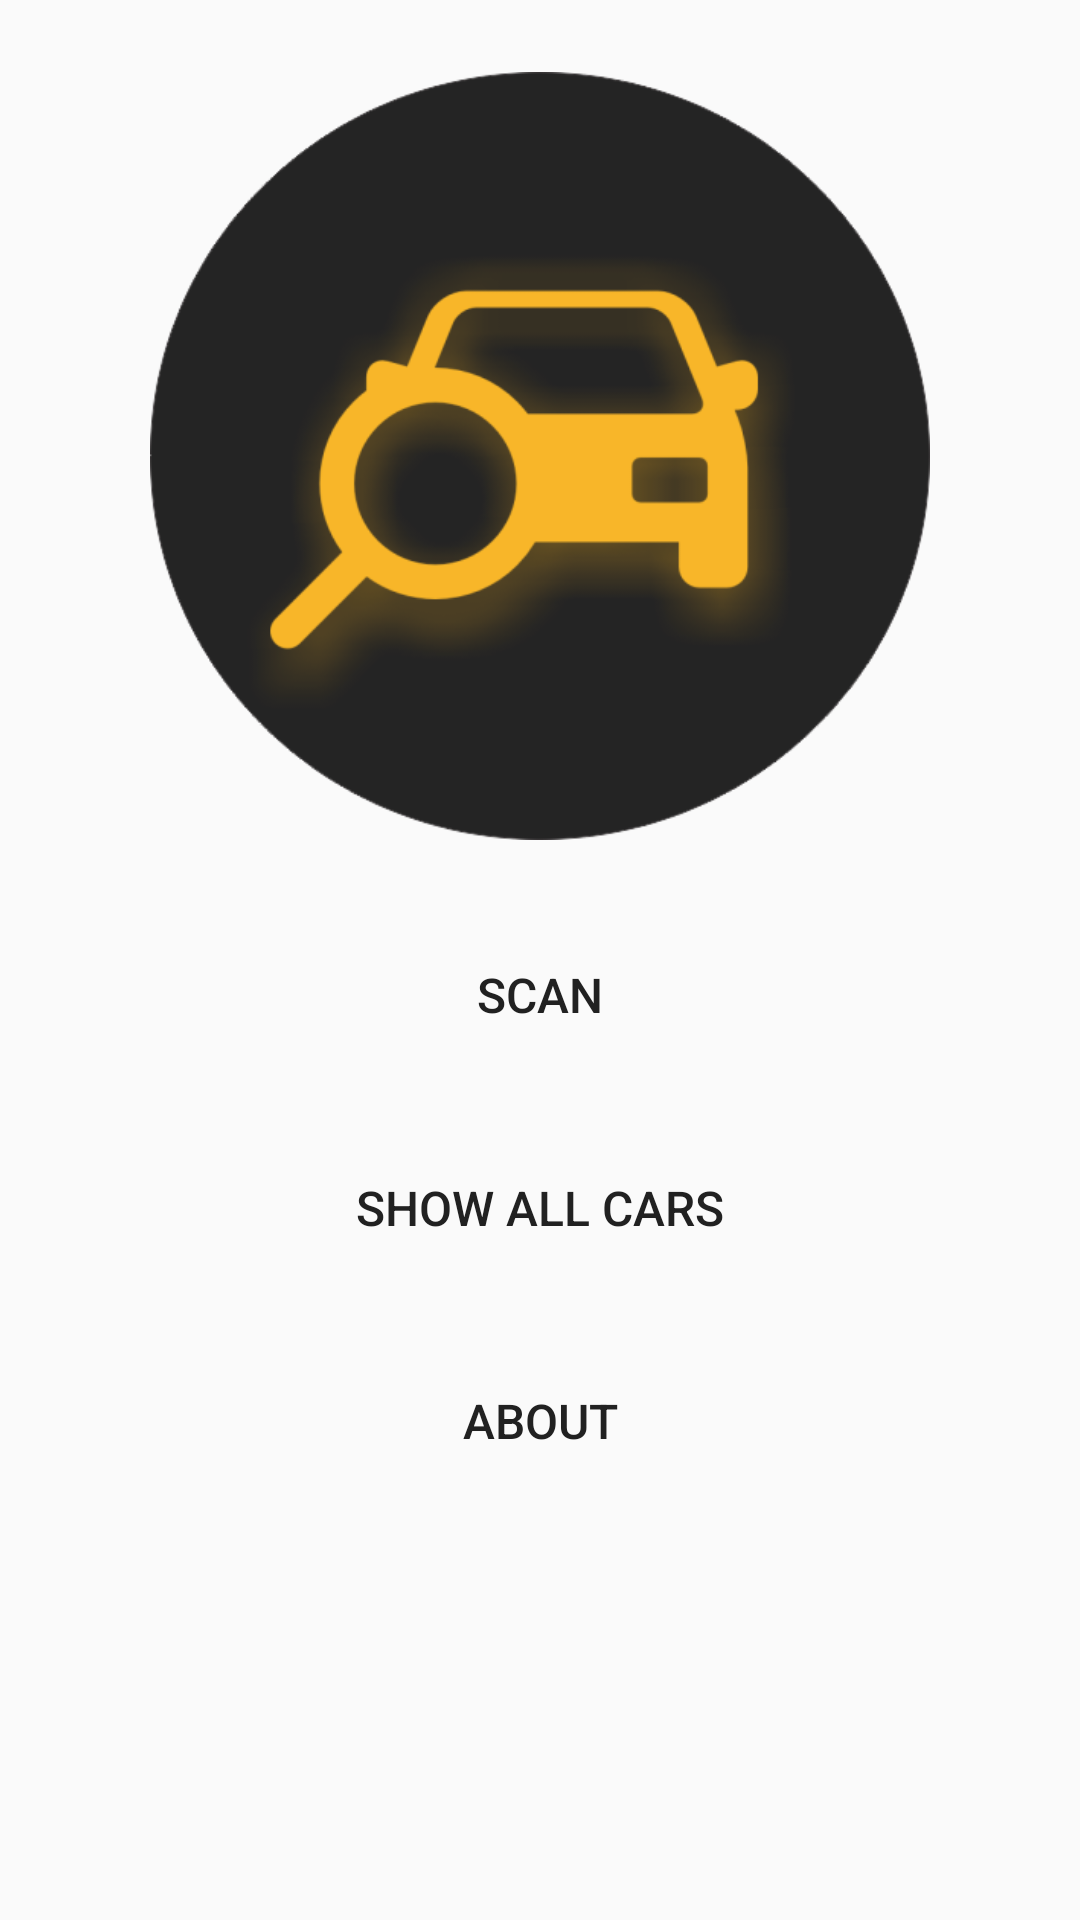

Layout XML and referenced resources for this Android screen:
<!-- AndroidManifest.xml: application theme AppTheme -->
<!-- res/layout/activity_main.xml -->
<ScrollView xmlns:android="http://schemas.android.com/apk/res/android"
    xmlns:tools="http://schemas.android.com/tools"
    android:layout_width="match_parent"
    android:layout_height="match_parent">

    <LinearLayout
        android:layout_width="match_parent"
        android:layout_height="0dp"
        android:gravity="center_horizontal"
        android:orientation="vertical"
        android:padding="8dp"
        tools:context=".activities.CarDetectorActivity">

        <ImageView
            android:id="@+id/ivImage"
            android:layout_width="match_parent"
            android:layout_height="256dp"
            android:layout_margin="16dp"
            android:src="@drawable/ic_launcher" />


        <Button
            android:id="@+id/bScan"
            style="@style/BaseButton"
            android:layout_width="match_parent"
            android:layout_height="55dp"
            android:layout_gravity="center"
            android:layout_margin="8dp"
            android:layout_marginTop="20dp"
            android:text="@string/scan" />

        <Button
            android:id="@+id/bAll"
            style="@style/BaseButton"
            android:layout_width="match_parent"
            android:layout_height="55dp"
            android:layout_gravity="center"
            android:layout_margin="8dp"
            android:layout_marginTop="20dp"
            android:text="@string/show_all_cars" />

        <Button
            android:id="@+id/bAbout"
            style="@style/BaseButton"
            android:layout_width="match_parent"
            android:layout_height="55dp"
            android:layout_gravity="center"
            android:layout_margin="8dp"
            android:text="@string/about" />

    </LinearLayout>

</ScrollView>
<!-- resources referenced by this layout -->
<resources>
  <!-- drawable ic_launcher: png bitmap (drawable, 53695 bytes) -->
  <string name="about">About</string>
  <string name="scan">Scan</string>
  <string name="show_all_cars">SHOW ALL CARS</string>
  <style name="BaseButton" parent="Widget.AppCompat.Button">
          <item name="android:gravity">center_vertical|center_horizontal</item>
          <item name="android:textSize">16sp</item>
          <item name="android:background">@drawable/button_state</item>
          <item name="android:textColor">@color/colorPrimary</item>
      </style>
  <style name="AppTheme" parent="Theme.AppCompat.Light.DarkActionBar">
          
          <item name="colorPrimary">@color/colorPrimary</item>
          <item name="colorPrimaryDark">@color/colorPrimaryDark</item>
          <item name="colorAccent">@color/colorAccent</item>
      </style>
  <!-- drawable button_state (drawable) -->
  <?xml version="1.0" encoding="utf-8"?>
  <selector xmlns:android="http://schemas.android.com/apk/res/android">
      <item android:drawable="@drawable/button_background_disabled" android:state_enabled="false" />
      <item android:drawable="@drawable/button_background" android:state_pressed="false" /> 
      <item android:drawable="@drawable/button_background" android:state_pressed="true" /> 
      <item android:drawable="@drawable/button_background" android:state_enabled="true" /> 
  </selector>
  <color name="colorPrimary">#212121</color>
  <color name="colorPrimaryDark">#f8b629</color>
  <color name="colorAccent">#4b4b4d</color>
  <!-- drawable button_background (drawable) -->
  <?xml version="1.0" encoding="utf-8"?>
  <shape xmlns:android="http://schemas.android.com/apk/res/android"
      android:shape="rectangle" >
  
      <corners android:radius="100dp" />
  
      <solid android:color="@color/colorPrimaryDark" />
  
      <stroke
          android:width="2px"
          android:color="#212121" />
  
  </shape>
</resources>
